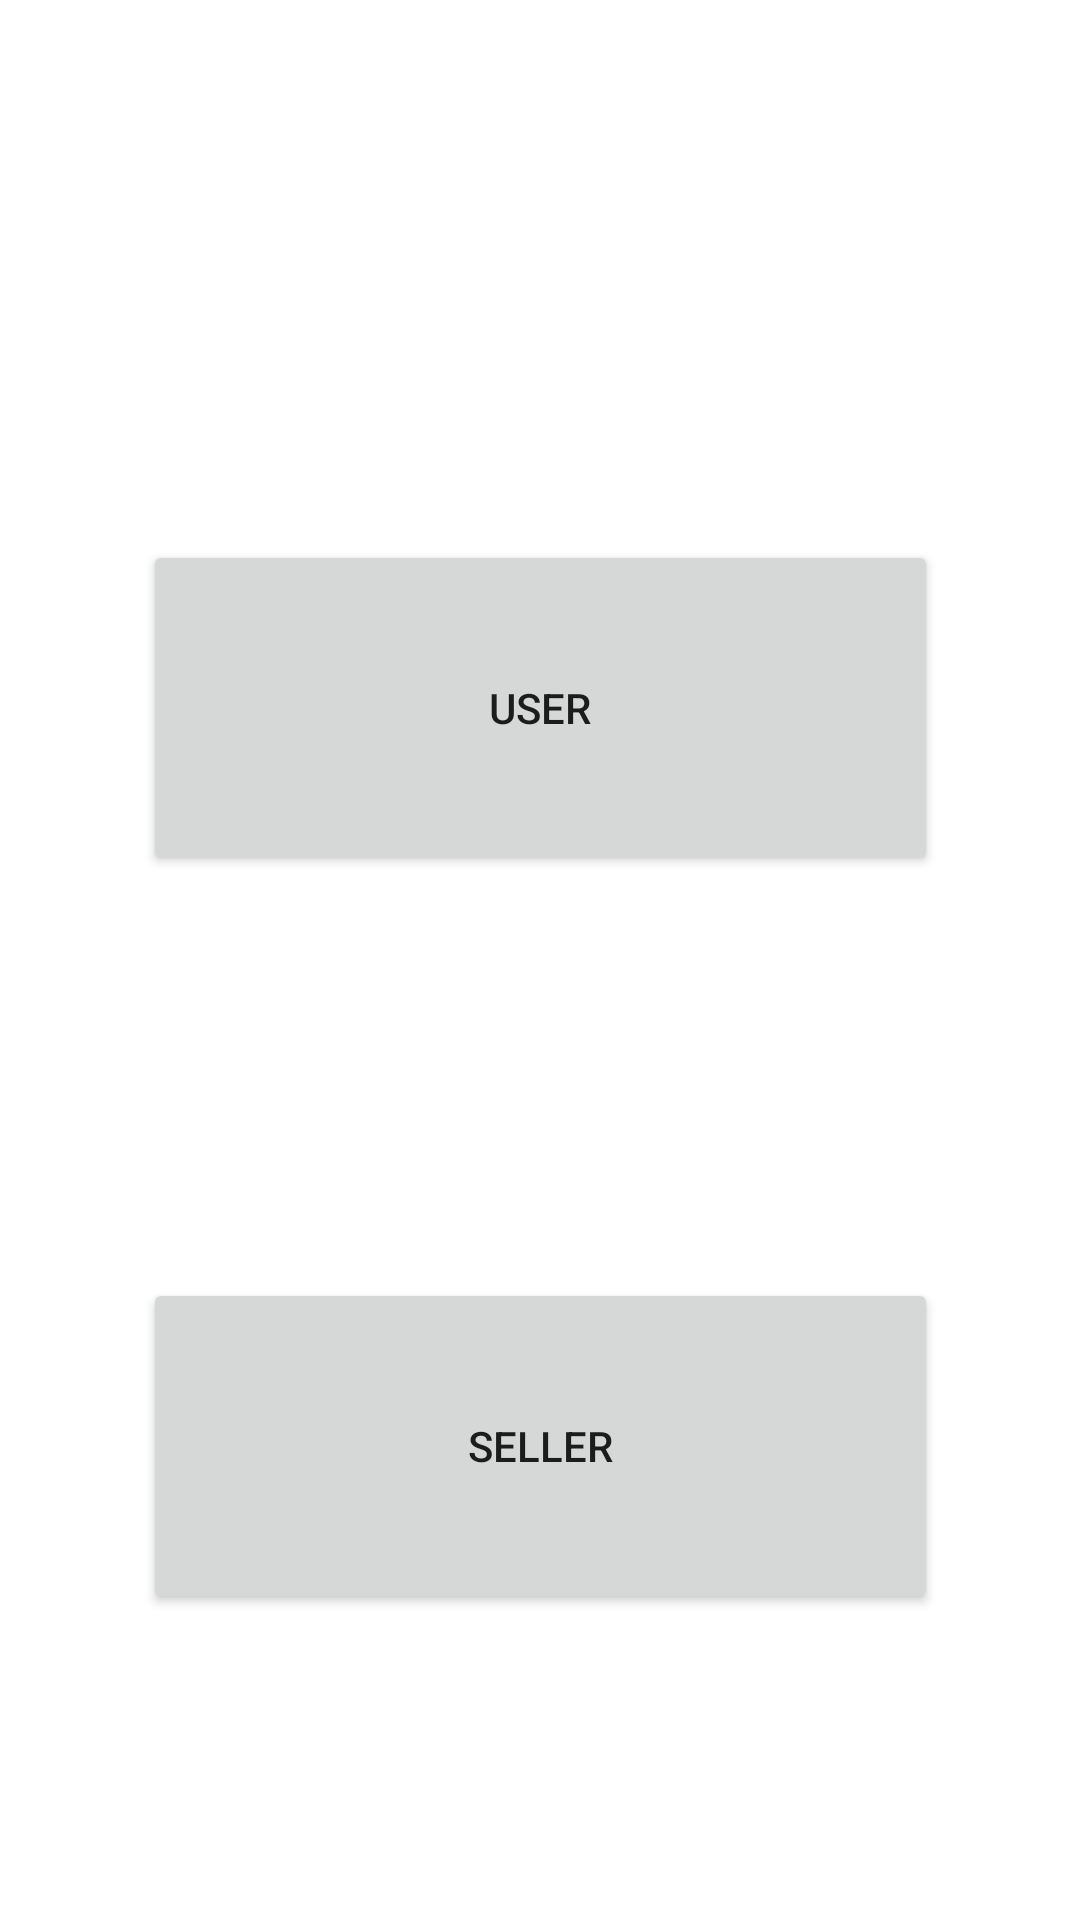

Android layout source for this screen:
<!-- AndroidManifest.xml: application theme Theme.TooGoodToGo -->
<!-- res/layout/activity_main.xml -->
<?xml version="1.0" encoding="utf-8"?>
<androidx.constraintlayout.widget.ConstraintLayout xmlns:android="http://schemas.android.com/apk/res/android"
    xmlns:app="http://schemas.android.com/apk/res-auto"
    xmlns:tools="http://schemas.android.com/tools"
    android:layout_width="match_parent"
    android:layout_height="match_parent"
    tools:context=".MainActivity"
    android:background="@drawable/background_main">

    <Button
        android:id="@+id/user_btn"
        android:layout_width="265dp"
        android:layout_height="112dp"
        android:layout_marginTop="180dp"
        android:text="@string/user_btn"
        app:layout_constraintEnd_toEndOf="parent"
        app:layout_constraintStart_toStartOf="parent"
        app:layout_constraintTop_toTopOf="parent" />

    <Button
        android:id="@+id/seller_btn"
        android:layout_width="265dp"
        android:layout_height="112dp"
        android:layout_marginTop="120dp"
        android:text="@string/seller_btn"
        app:layout_constraintBottom_toBottomOf="parent"
        app:layout_constraintEnd_toEndOf="parent"
        app:layout_constraintStart_toStartOf="parent"
        app:layout_constraintTop_toBottomOf="@+id/user_btn"
        app:layout_constraintVertical_bias="0.121" />

</androidx.constraintlayout.widget.ConstraintLayout>
<!-- resources referenced by this layout -->
<resources>
  <string name="seller_btn">Seller</string>
  <string name="user_btn">User</string>
  <style name="Theme.TooGoodToGo" parent="Theme.MaterialComponents.DayNight.DarkActionBar">
          
          <item name="colorPrimary">@color/purple_500</item>
          <item name="colorPrimaryVariant">@color/purple_700</item>
          <item name="colorOnPrimary">@color/white</item>
          
          <item name="colorSecondary">@color/teal_200</item>
          <item name="colorSecondaryVariant">@color/teal_700</item>
          <item name="colorOnSecondary">@color/black</item>
          
          <item name="android:statusBarColor" tools:targetApi="l">?attr/colorPrimaryVariant</item>
          
      </style>
  <!-- not gathered from this repository: default colours our renderer supplied (Android Studio template values) -->
  <color name="purple_500">#FF6200EE</color>
  <color name="purple_700">#FF3700B3</color>
  <color name="teal_200">#FF03DAC5</color>
  <color name="teal_700">#FF018786</color>
  <color name="black">#FF000000</color>
  <color name="white">#FFFFFFFF</color>
</resources>
